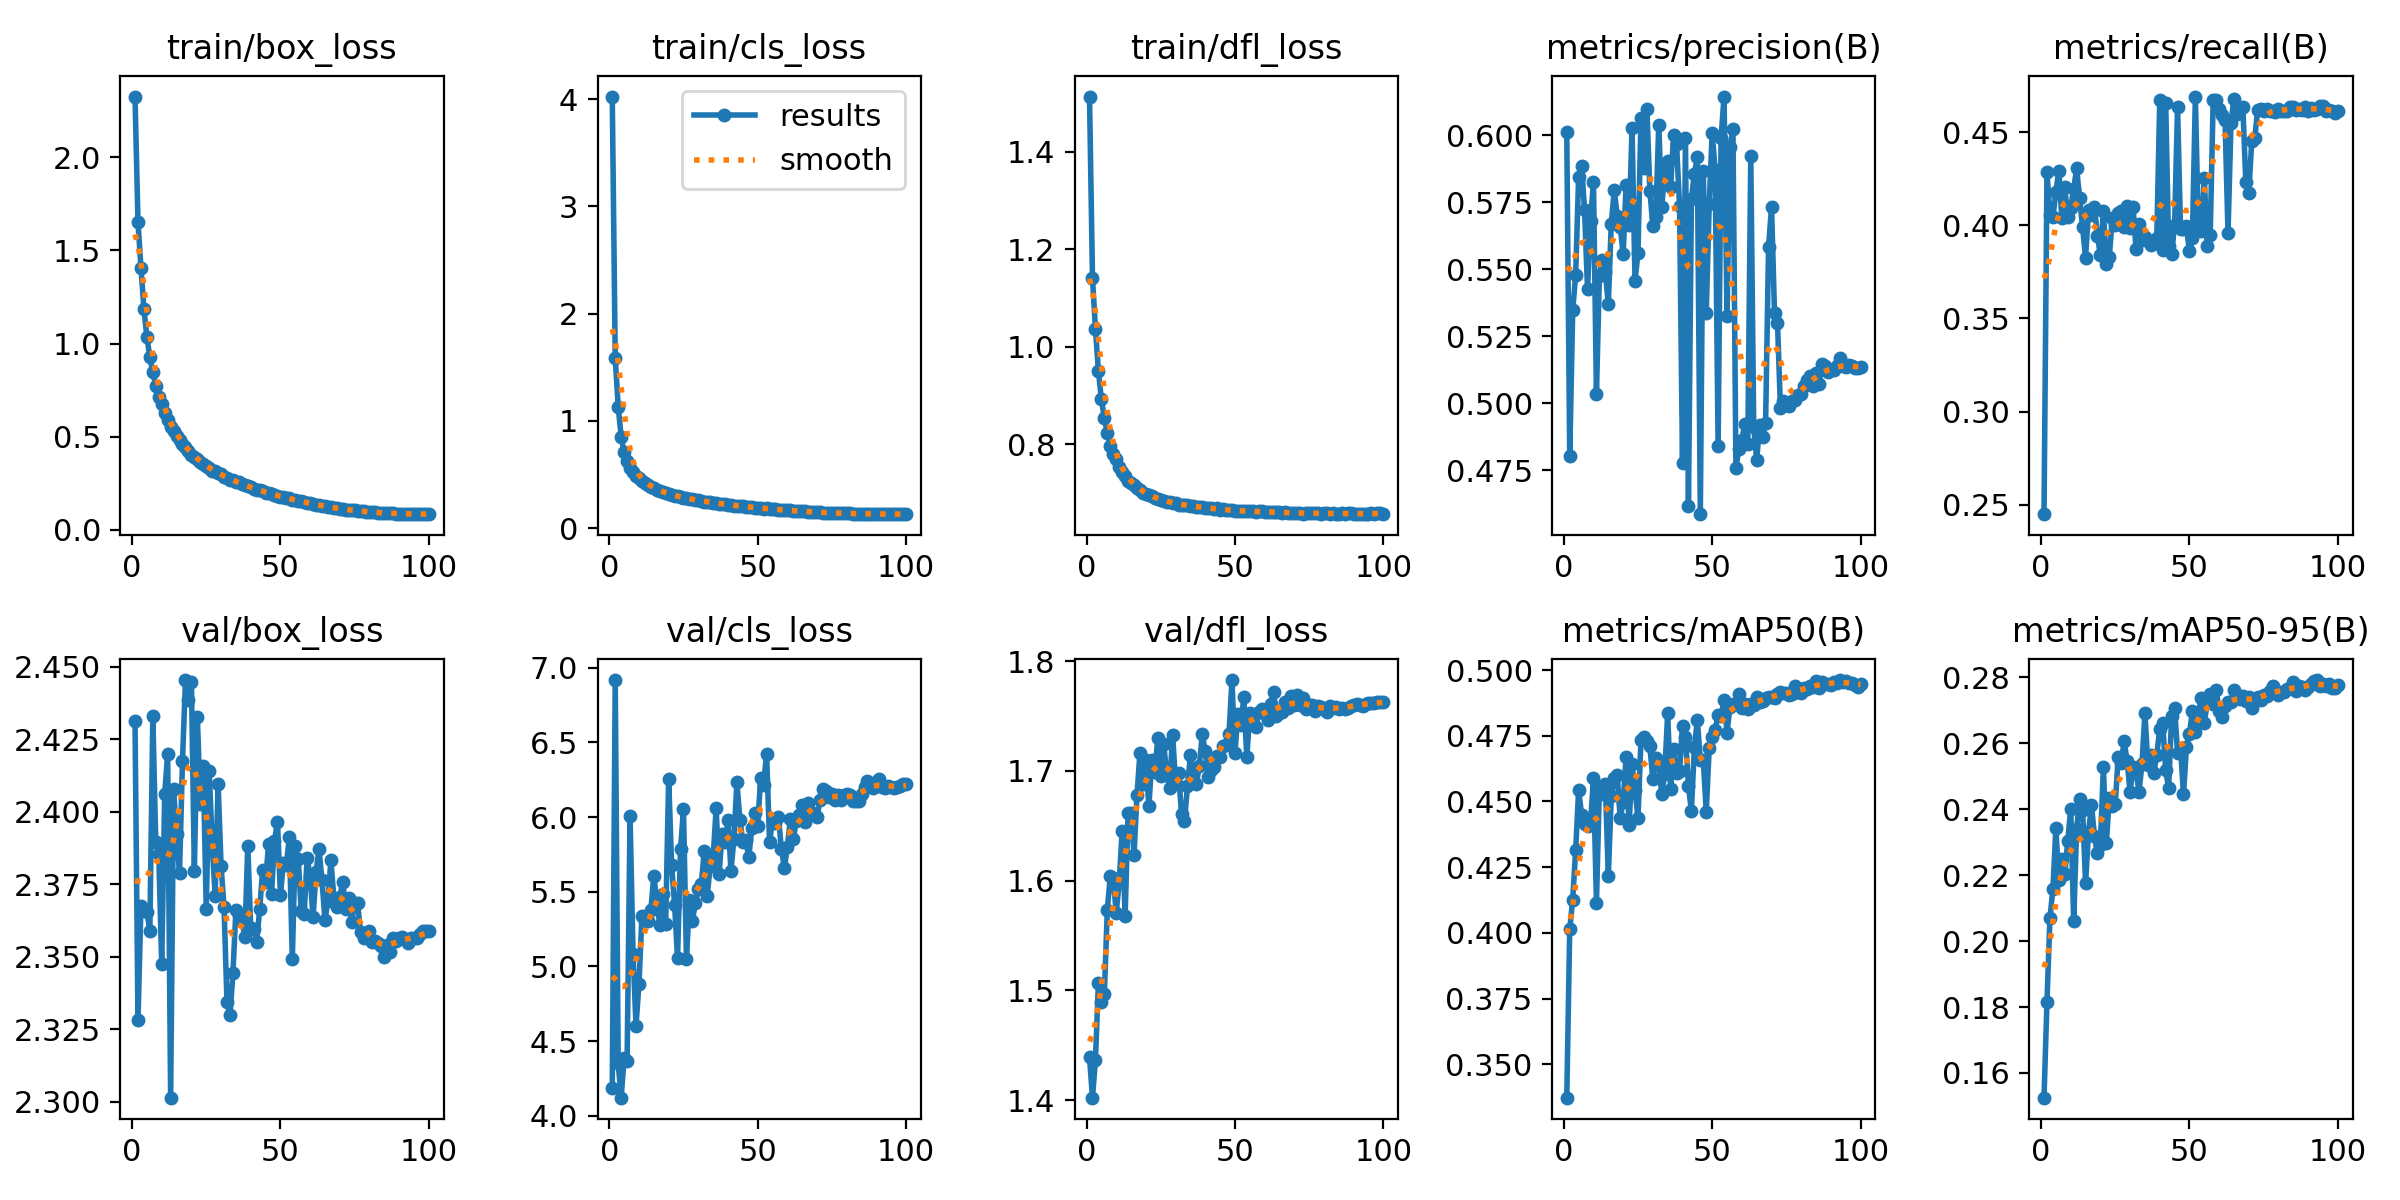

The table this chart was drawn from, first rows:
epoch, train/box_loss, train/cls_loss, train/dfl_loss, metrics/precision(B), metrics/recall(B), metrics/mAP50(B), metrics/mAP50-95(B), val/box_loss, val/cls_loss, val/dfl_loss, lr/pg0, lr/pg1, lr/pg2
1, 2.325, 4.025, 1.513, 0.6011, 0.2449, 0.3373, 0.1525, 2.431, 4.186, 1.439, 0.07178, 2.8226e-06, 2.8226e-06
2, 1.652, 1.587, 1.141, 0.4801, 0.4285, 0.4014, 0.1816, 2.328, 6.918, 1.402, 0.04345, 5.6539e-06, 5.6539e-06
3, 1.408, 1.131, 1.036, 0.5346, 0.4056, 0.4125, 0.207, 2.368, 4.353, 1.437, 0.01513, 8.4796e-06, 8.4796e-06
4, 1.187, 0.8519, 0.9501, 0.548, 0.4042, 0.4315, 0.2158, 2.366, 4.121, 1.507, 9.978e-06, 9.978e-06, 9.978e-06
5, 1.035, 0.7055, 0.8922, 0.5846, 0.4179, 0.4542, 0.2342, 2.365, 4.384, 1.489, 9.9609e-06, 9.9609e-06, 9.9609e-06
6, 0.9266, 0.6231, 0.8537, 0.5886, 0.4294, 0.4449, 0.2185, 2.359, 4.364, 1.497, 9.939e-06, 9.939e-06, 9.939e-06
7, 0.8464, 0.5595, 0.8233, 0.572, 0.4038, 0.4412, 0.2248, 2.433, 6.007, 1.574, 9.9122e-06, 9.9122e-06, 9.9122e-06
8, 0.7718, 0.5198, 0.7973, 0.5426, 0.4204, 0.4405, 0.2204, 2.389, 5.086, 1.604, 9.8806e-06, 9.8806e-06, 9.8806e-06
9, 0.715, 0.4822, 0.7799, 0.568, 0.4047, 0.4414, 0.2303, 2.385, 4.604, 1.603, 9.8442e-06, 9.8442e-06, 9.8442e-06
10, 0.6768, 0.4629, 0.7688, 0.5827, 0.4095, 0.4589, 0.2401, 2.347, 4.883, 1.571, 9.8031e-06, 9.8031e-06, 9.8031e-06
11, 0.626, 0.4412, 0.7528, 0.5035, 0.4197, 0.4114, 0.206, 2.406, 5.337, 1.599, 9.7573e-06, 9.7573e-06, 9.7573e-06
12, 0.5882, 0.417, 0.7421, 0.5476, 0.4305, 0.4556, 0.2339, 2.42, 5.304, 1.645, 9.7069e-06, 9.7069e-06, 9.7069e-06
13, 0.5536, 0.4021, 0.7347, 0.5534, 0.4144, 0.4526, 0.2431, 2.301, 5.303, 1.568, 9.6518e-06, 9.6518e-06, 9.6518e-06
14, 0.5303, 0.3847, 0.7243, 0.549, 0.3989, 0.4567, 0.2398, 2.408, 5.377, 1.661, 9.5922e-06, 9.5922e-06, 9.5922e-06
15, 0.5044, 0.371, 0.7212, 0.5369, 0.3826, 0.4217, 0.2176, 2.392, 5.608, 1.661, 9.5281e-06, 9.5281e-06, 9.5281e-06
16, 0.4828, 0.3579, 0.7156, 0.5671, 0.4082, 0.452, 0.233, 2.379, 5.433, 1.623, 9.4596e-06, 9.4596e-06, 9.4596e-06
17, 0.4627, 0.3491, 0.7102, 0.5794, 0.4055, 0.4591, 0.2412, 2.418, 5.28, 1.678, 9.3867e-06, 9.3867e-06, 9.3867e-06
18, 0.4435, 0.3376, 0.7059, 0.5699, 0.41, 0.4602, 0.2317, 2.445, 5.488, 1.717, 9.3095e-06, 9.3095e-06, 9.3095e-06
19, 0.4245, 0.3273, 0.6998, 0.5659, 0.3941, 0.4438, 0.2267, 2.438, 5.284, 1.688, 9.2281e-06, 9.2281e-06, 9.2281e-06
20, 0.4022, 0.3168, 0.6986, 0.5556, 0.3839, 0.4496, 0.2292, 2.445, 6.258, 1.71, 9.1426e-06, 9.1426e-06, 9.1426e-06
21, 0.3927, 0.3076, 0.6953, 0.5815, 0.4078, 0.4669, 0.2526, 2.38, 5.678, 1.668, 9.053e-06, 9.053e-06, 9.053e-06
22, 0.379, 0.3023, 0.6937, 0.5664, 0.3791, 0.4409, 0.2297, 2.433, 5.414, 1.71, 8.9595e-06, 8.9595e-06, 8.9595e-06
23, 0.3642, 0.2952, 0.6895, 0.6028, 0.383, 0.4641, 0.2433, 2.403, 5.056, 1.699, 8.8621e-06, 8.8621e-06, 8.8621e-06
24, 0.3513, 0.2891, 0.6879, 0.5457, 0.4038, 0.4543, 0.2409, 2.416, 5.785, 1.73, 8.7609e-06, 8.7609e-06, 8.7609e-06
25, 0.3422, 0.2826, 0.6856, 0.556, 0.4003, 0.4437, 0.2414, 2.366, 6.053, 1.695, 8.6561e-06, 8.6561e-06, 8.6561e-06
26, 0.3332, 0.2796, 0.6838, 0.6064, 0.4065, 0.4734, 0.2559, 2.414, 5.048, 1.724, 8.5477e-06, 8.5477e-06, 8.5477e-06
27, 0.3188, 0.2731, 0.6824, 0.5878, 0.4078, 0.4746, 0.254, 2.389, 5.442, 1.697, 8.4358e-06, 8.4358e-06, 8.4358e-06
28, 0.3145, 0.2667, 0.6822, 0.6097, 0.3989, 0.4731, 0.2605, 2.371, 5.307, 1.685, 8.3206e-06, 8.3206e-06, 8.3206e-06
29, 0.3062, 0.2656, 0.6797, 0.5794, 0.4103, 0.4711, 0.2546, 2.41, 5.424, 1.733, 8.2022e-06, 8.2022e-06, 8.2022e-06
30, 0.2981, 0.2598, 0.6787, 0.5663, 0.3985, 0.4584, 0.2452, 2.381, 5.516, 1.689, 8.0806e-06, 8.0806e-06, 8.0806e-06
31, 0.2864, 0.2528, 0.6762, 0.5694, 0.41, 0.4664, 0.2526, 2.367, 5.552, 1.698, 7.9561e-06, 7.9561e-06, 7.9561e-06
32, 0.278, 0.246, 0.6748, 0.6039, 0.3875, 0.4643, 0.2518, 2.334, 5.772, 1.661, 7.8286e-06, 7.8286e-06, 7.8286e-06
33, 0.2694, 0.245, 0.6753, 0.5731, 0.4007, 0.4527, 0.2451, 2.33, 5.474, 1.654, 7.6984e-06, 7.6984e-06, 7.6984e-06
34, 0.2682, 0.2438, 0.6749, 0.5864, 0.3923, 0.4606, 0.2535, 2.345, 5.673, 1.686, 7.5656e-06, 7.5656e-06, 7.5656e-06
35, 0.2595, 0.2364, 0.6741, 0.5904, 0.3937, 0.4835, 0.2691, 2.366, 5.727, 1.714, 7.4303e-06, 7.4303e-06, 7.4303e-06
36, 0.2564, 0.2327, 0.6733, 0.5806, 0.3914, 0.4546, 0.2535, 2.364, 6.06, 1.691, 7.2926e-06, 7.2926e-06, 7.2926e-06
37, 0.2451, 0.228, 0.6709, 0.6001, 0.3897, 0.4701, 0.2562, 2.363, 5.621, 1.688, 7.1528e-06, 7.1528e-06, 7.1528e-06
38, 0.2393, 0.2259, 0.6712, 0.5967, 0.3906, 0.4607, 0.251, 2.357, 5.887, 1.704, 7.0108e-06, 7.0108e-06, 7.0108e-06
39, 0.2352, 0.2252, 0.6709, 0.5737, 0.3932, 0.4616, 0.2565, 2.388, 5.832, 1.734, 6.8669e-06, 6.8669e-06, 6.8669e-06
40, 0.2283, 0.2188, 0.6688, 0.4777, 0.4673, 0.4788, 0.2644, 2.36, 5.981, 1.718, 6.7212e-06, 6.7212e-06, 6.7212e-06
41, 0.2202, 0.2128, 0.6683, 0.599, 0.3866, 0.4747, 0.266, 2.36, 5.64, 1.695, 6.5738e-06, 6.5738e-06, 6.5738e-06
42, 0.2168, 0.2101, 0.6691, 0.4615, 0.4656, 0.4558, 0.2517, 2.355, 5.856, 1.701, 6.4249e-06, 6.4249e-06, 6.4249e-06
43, 0.2142, 0.2083, 0.6679, 0.5761, 0.3887, 0.4465, 0.2464, 2.366, 6.233, 1.704, 6.2747e-06, 6.2747e-06, 6.2747e-06
44, 0.2098, 0.2064, 0.6683, 0.5856, 0.3848, 0.4707, 0.2682, 2.38, 5.983, 1.713, 6.1232e-06, 6.1232e-06, 6.1232e-06
45, 0.2009, 0.2029, 0.6661, 0.5919, 0.4001, 0.4809, 0.2706, 2.376, 5.836, 1.713, 5.9707e-06, 5.9707e-06, 5.9707e-06
46, 0.1971, 0.1992, 0.6667, 0.4585, 0.4634, 0.4658, 0.2571, 2.389, 5.844, 1.723, 5.8172e-06, 5.8172e-06, 5.8172e-06
47, 0.1942, 0.1968, 0.6648, 0.5867, 0.3981, 0.4659, 0.2586, 2.372, 5.73, 1.724, 5.663e-06, 5.663e-06, 5.663e-06
48, 0.1902, 0.1942, 0.6649, 0.5337, 0.3981, 0.4461, 0.2445, 2.39, 5.924, 1.734, 5.5082e-06, 5.5082e-06, 5.5082e-06
49, 0.1847, 0.1912, 0.6648, 0.5743, 0.3995, 0.4704, 0.2589, 2.397, 6.027, 1.783, 5.3529e-06, 5.3529e-06, 5.3529e-06
50, 0.1777, 0.1872, 0.6633, 0.601, 0.3861, 0.4746, 0.2629, 2.371, 5.942, 1.716, 5.1973e-06, 5.1973e-06, 5.1973e-06
51, 0.1772, 0.1873, 0.6637, 0.5871, 0.3932, 0.4773, 0.2696, 2.382, 6.262, 1.752, 5.0416e-06, 5.0416e-06, 5.0416e-06
52, 0.1703, 0.1819, 0.6629, 0.4838, 0.4691, 0.4828, 0.2634, 2.382, 6.217, 1.742, 4.8858e-06, 4.8858e-06, 4.8858e-06
53, 0.1696, 0.1826, 0.6632, 0.5991, 0.3976, 0.4825, 0.2689, 2.391, 6.426, 1.767, 4.7302e-06, 4.7302e-06, 4.7302e-06
54, 0.1629, 0.1783, 0.6624, 0.6145, 0.3967, 0.4888, 0.2738, 2.349, 5.83, 1.713, 4.5749e-06, 4.5749e-06, 4.5749e-06
55, 0.1622, 0.178, 0.6626, 0.5326, 0.4254, 0.4761, 0.266, 2.388, 5.982, 1.753, 4.4201e-06, 4.4201e-06, 4.4201e-06
56, 0.1573, 0.1742, 0.6632, 0.5958, 0.3888, 0.4861, 0.2725, 2.384, 5.961, 1.749, 4.2659e-06, 4.2659e-06, 4.2659e-06
57, 0.153, 0.1723, 0.6611, 0.6023, 0.395, 0.487, 0.2748, 2.366, 6.001, 1.74, 4.1124e-06, 4.1124e-06, 4.1124e-06
58, 0.1486, 0.1693, 0.6628, 0.4757, 0.4673, 0.4871, 0.2718, 2.365, 5.784, 1.753, 3.9599e-06, 3.9599e-06, 3.9599e-06
59, 0.1461, 0.1677, 0.6621, 0.4829, 0.4673, 0.4907, 0.2762, 2.384, 5.661, 1.756, 3.8084e-06, 3.8084e-06, 3.8084e-06
60, 0.1439, 0.1652, 0.6603, 0.4863, 0.4625, 0.4856, 0.2699, 2.378, 5.8, 1.752, 3.6582e-06, 3.6582e-06, 3.6582e-06
... 40 more rows
